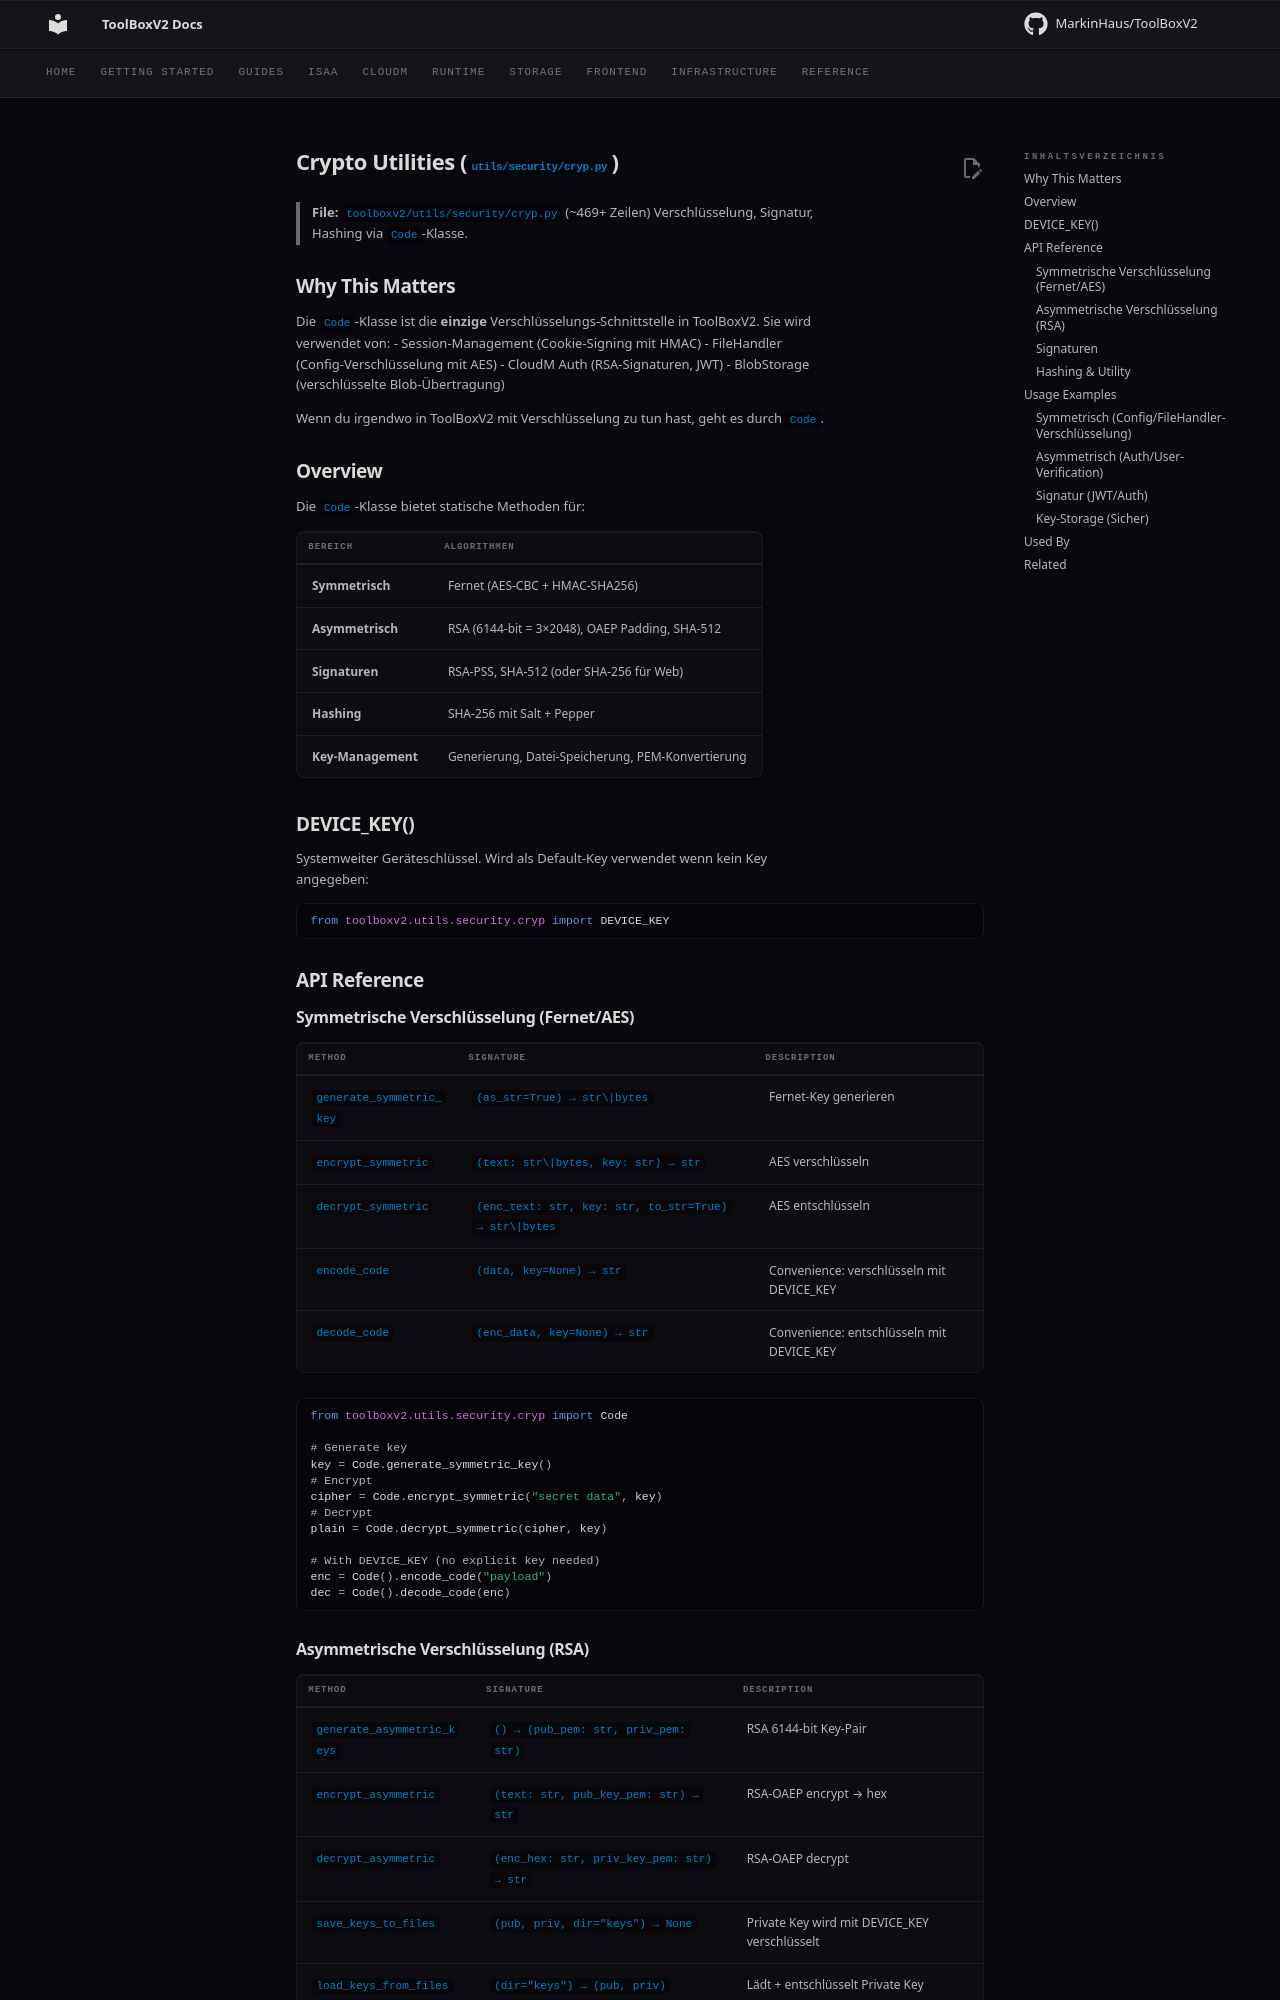

repository: MarkinHaus/ToolBoxV2 · page: devdocs/cryp/index.html · generator: mkdocs

# Crypto Utilities (`utils/security/cryp.py`)

> **File:** `toolboxv2/utils/security/cryp.py` (~469+ Zeilen)
> Verschlüsselung, Signatur, Hashing via `Code`-Klasse.

## Why This Matters

Die `Code`-Klasse ist die **einzige** Verschlüsselungs-Schnittstelle in ToolBoxV2. Sie wird verwendet von:
- Session-Management (Cookie-Signing mit HMAC)
- FileHandler (Config-Verschlüsselung mit AES)
- CloudM Auth (RSA-Signaturen, JWT)
- BlobStorage (verschlüsselte Blob-Übertragung)

Wenn du irgendwo in ToolBoxV2 mit Verschlüsselung zu tun hast, geht es durch `Code`.

## Overview

Die `Code`-Klasse bietet statische Methoden für:

| Bereich | Algorithmen |
|---------|------------|
| **Symmetrisch** | Fernet (AES-CBC + HMAC-SHA256) |
| **Asymmetrisch** | RSA (6144-bit = 3×2048), OAEP Padding, SHA-512 |
| **Signaturen** | RSA-PSS, SHA-512 (oder SHA-256 für Web) |
| **Hashing** | SHA-256 mit Salt + Pepper |
| **Key-Management** | Generierung, Datei-Speicherung, PEM-Konvertierung |

## DEVICE_KEY()

Systemweiter Geräteschlüssel. Wird als Default-Key verwendet wenn kein Key angegeben:

```python
from toolboxv2.utils.security.cryp import DEVICE_KEY
```

## API Reference

### Symmetrische Verschlüsselung (Fernet/AES)

| Method | Signature | Description |
|--------|-----------|-------------|
| `generate_symmetric_key` | `(as_str=True) → str\|bytes` | Fernet-Key generieren |
| `encrypt_symmetric` | `(text: str\|bytes, key: str) → str` | AES verschlüsseln |
| `decrypt_symmetric` | `(enc_text: str, key: str, to_str=True) → str\|bytes` | AES entschlüsseln |
| `encode_code` | `(data, key=None) → str` | Convenience: verschlüsseln mit DEVICE_KEY |
| `decode_code` | `(enc_data, key=None) → str` | Convenience: entschlüsseln mit DEVICE_KEY |

```python
from toolboxv2.utils.security.cryp import Code

# Generate key
key = Code.generate_symmetric_key()
# Encrypt
cipher = Code.encrypt_symmetric("secret data", key)
# Decrypt
plain = Code.decrypt_symmetric(cipher, key)

# With DEVICE_KEY (no explicit key needed)
enc = Code().encode_code("payload")
dec = Code().decode_code(enc)
```
